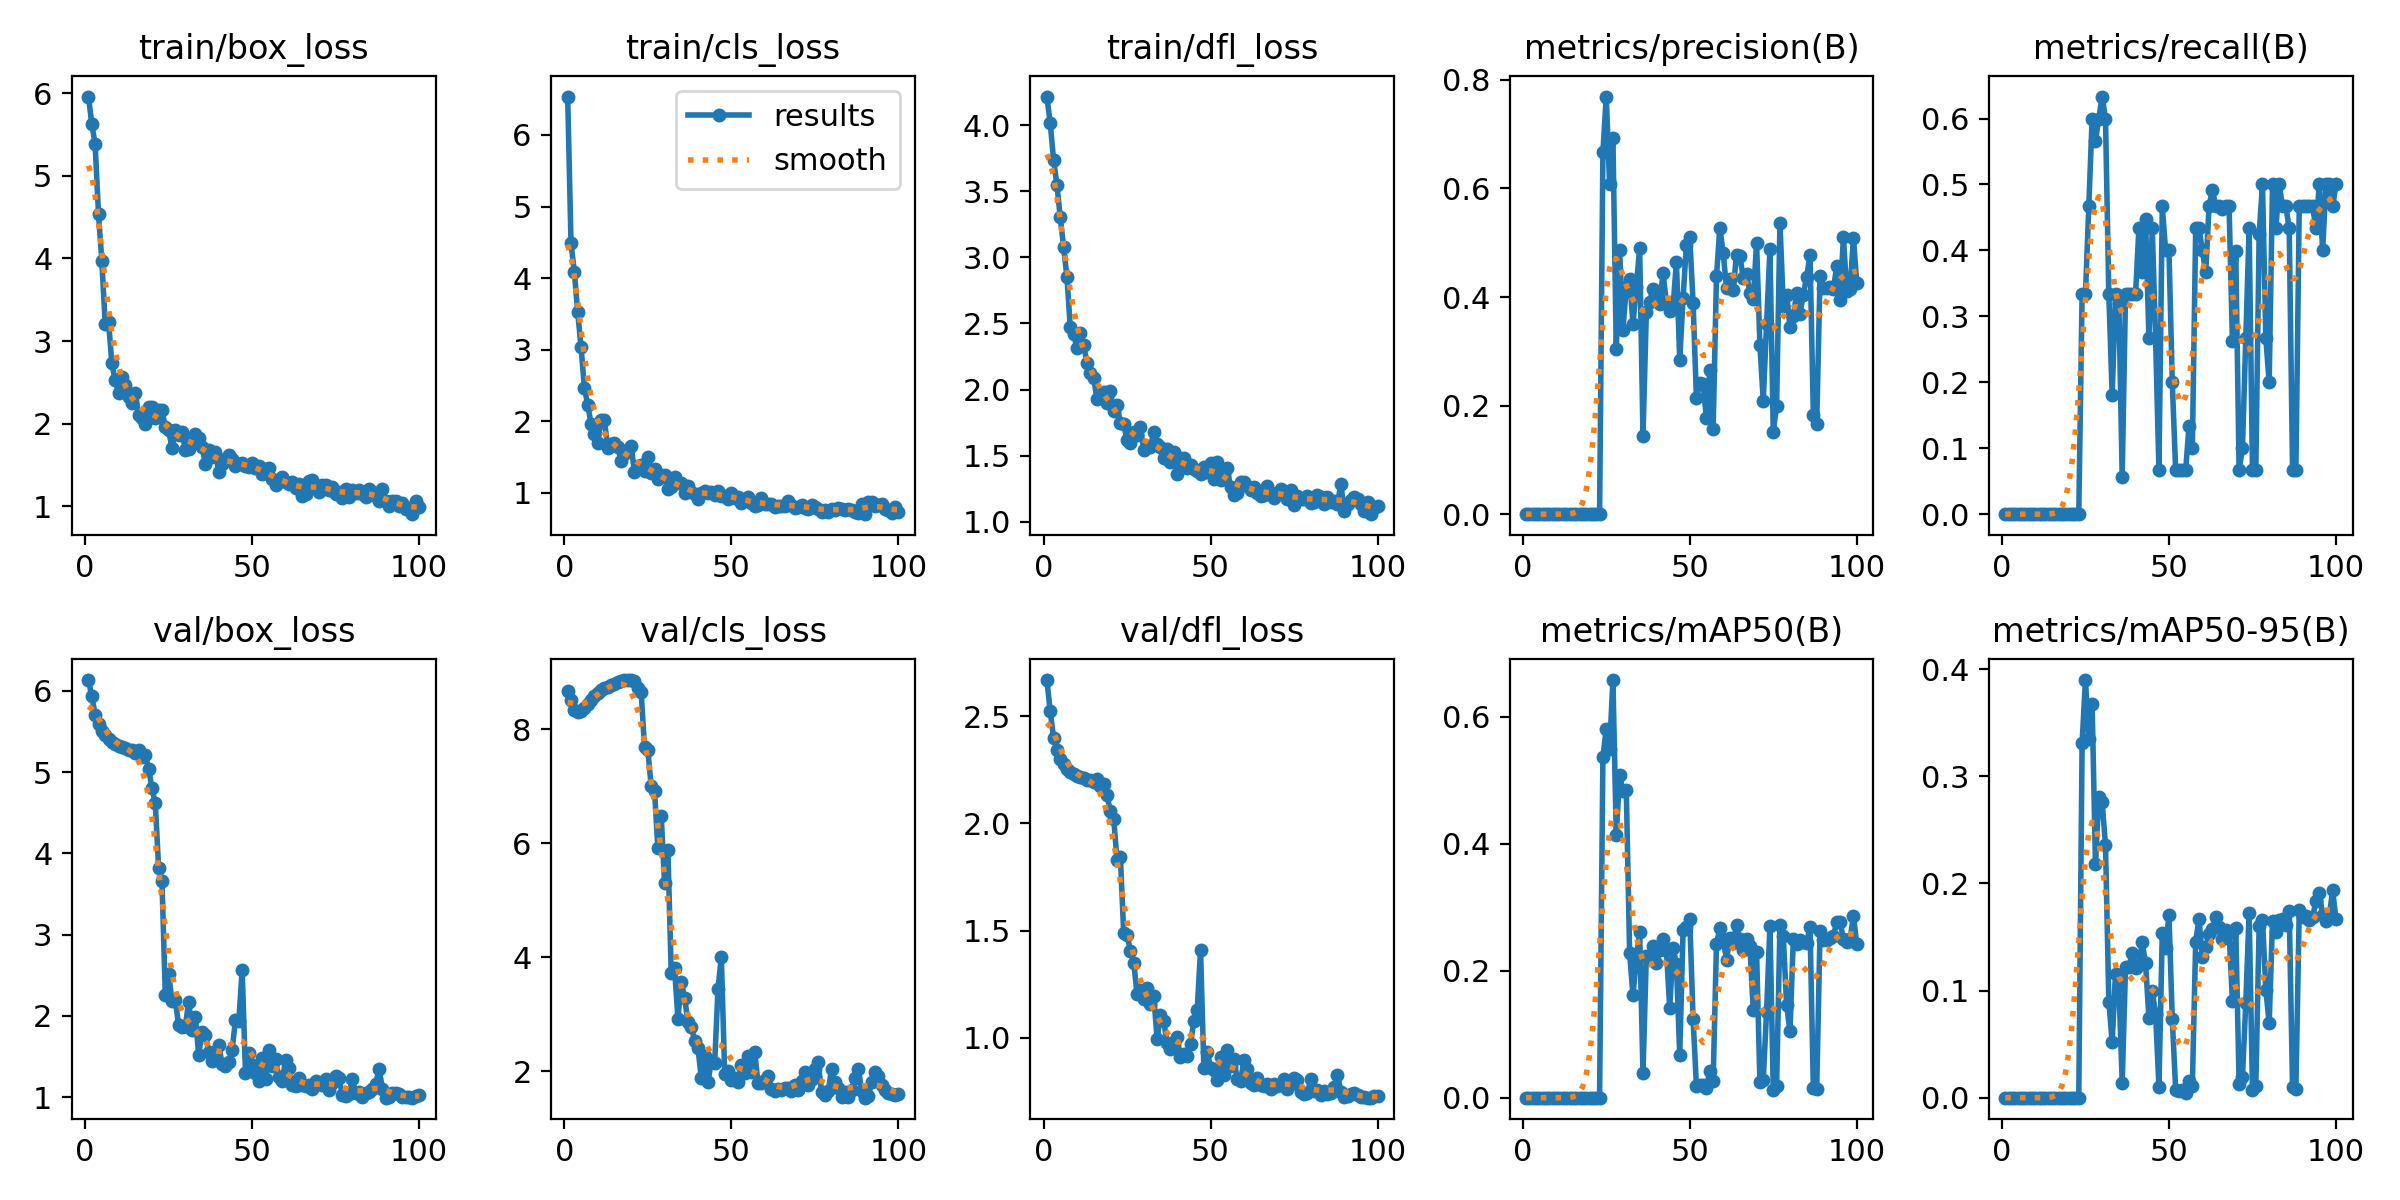

Data behind this chart, as committed beside it:
epoch, time, train/box_loss, train/cls_loss, train/dfl_loss, metrics/precision(B), metrics/recall(B), metrics/mAP50(B), metrics/mAP50-95(B), val/box_loss, val/cls_loss, val/dfl_loss, lr/pg0, lr/pg1, lr/pg2
1, 13.63, 5.959, 6.537, 4.216, 0, 0, 0, 0, 6.134, 8.669, 2.669, 0.0964, 0.0004, 0.0004
2, 23.13, 5.623, 4.485, 4.016, 0, 0, 0, 0, 5.932, 8.508, 2.523, 0.09189, 0.0008911, 0.0008911
3, 32.03, 5.38, 4.086, 3.74, 0, 0, 0, 0, 5.706, 8.343, 2.4, 0.08737, 0.001372, 0.001372
4, 40.35, 4.536, 3.526, 3.549, 0, 0, 0, 0, 5.595, 8.305, 2.343, 0.08284, 0.001844, 0.001844
5, 49.12, 3.968, 3.039, 3.306, 0, 0, 0, 0, 5.508, 8.319, 2.3, 0.0783, 0.002305, 0.002305
6, 57.6, 3.207, 2.472, 3.078, 0, 0, 0, 0, 5.463, 8.361, 2.278, 0.07376, 0.002756, 0.002756
7, 66.4, 3.234, 2.232, 2.854, 0, 0, 0, 0, 5.404, 8.44, 2.253, 0.0692, 0.003198, 0.003198
8, 74.56, 2.732, 1.967, 2.472, 0, 0, 0, 0, 5.374, 8.503, 2.24, 0.06463, 0.00363, 0.00363
9, 82.91, 2.526, 1.827, 2.42, 0, 0, 0, 0, 5.344, 8.58, 2.228, 0.06005, 0.004052, 0.004052
10, 91.67, 2.37, 1.7, 2.316, 0, 0, 0, 0, 5.324, 8.63, 2.221, 0.05546, 0.004463, 0.004463
11, 100.7, 2.561, 2.022, 2.431, 0, 0, 0, 0, 5.308, 8.681, 2.215, 0.05087, 0.004865, 0.004865
12, 110.2, 2.469, 2.016, 2.339, 0, 0, 0, 0, 5.293, 8.72, 2.211, 0.04626, 0.005257, 0.005257
13, 119, 2.326, 1.631, 2.204, 0, 0, 0, 0, 5.275, 8.736, 2.204, 0.04164, 0.00564, 0.00564
14, 128.1, 2.253, 1.684, 2.126, 0, 0, 0, 0, 5.273, 8.772, 2.204, 0.03701, 0.006012, 0.006012
15, 137.9, 2.375, 1.695, 2.09, 0, 0, 0, 0, 5.238, 8.798, 2.191, 0.03237, 0.006374, 0.006374
16, 147, 2.1, 1.638, 1.927, 0, 0, 0, 0, 5.279, 8.819, 2.206, 0.02773, 0.006727, 0.006727
17, 156.3, 2.065, 1.443, 1.966, 0, 0, 0, 0, 5.191, 8.842, 2.175, 0.02307, 0.007069, 0.007069
18, 165.2, 2.002, 1.54, 1.982, 0, 0, 0, 0, 5.208, 8.853, 2.182, 0.0184, 0.007402, 0.007402
19, 174, 2.207, 1.602, 1.897, 0, 0, 0, 0, 5.045, 8.86, 2.131, 0.01372, 0.007725, 0.007725
20, 183.4, 2.206, 1.661, 1.99, 0, 0, 0, 0, 4.802, 8.857, 2.056, 0.009038, 0.008038, 0.008038
21, 192.8, 2.072, 1.289, 1.838, 0, 0, 0, 0, 4.619, 8.84, 2.022, 0.00802, 0.00802, 0.00802
22, 201.4, 2.168, 1.379, 1.884, 0, 0, 0, 0, 3.819, 8.719, 1.831, 0.007921, 0.007921, 0.007921
23, 211.1, 2.168, 1.385, 1.747, 0, 0, 0, 0, 3.661, 8.645, 1.844, 0.007822, 0.007822, 0.007822
24, 221.5, 1.954, 1.307, 1.741, 0.6667, 0.3333, 0.5366, 0.331, 2.261, 7.682, 1.489, 0.007723, 0.007723, 0.007723
25, 231.2, 1.921, 1.501, 1.615, 0.7692, 0.3333, 0.5805, 0.3897, 2.518, 7.634, 1.479, 0.007624, 0.007624, 0.007624
26, 242, 1.707, 1.275, 1.597, 0.6087, 0.4667, 0.5496, 0.3349, 2.185, 6.997, 1.406, 0.007525, 0.007525, 0.007525
27, 252.6, 1.922, 1.331, 1.68, 0.6923, 0.6, 0.6574, 0.367, 2.191, 6.918, 1.351, 0.007426, 0.007426, 0.007426
28, 264.7, 1.869, 1.196, 1.655, 0.3036, 0.5667, 0.4132, 0.2183, 1.883, 5.921, 1.204, 0.007327, 0.007327, 0.007327
29, 277.2, 1.899, 1.251, 1.717, 0.4865, 0.6, 0.5079, 0.2809, 1.866, 6.473, 1.224, 0.007228, 0.007228, 0.007228
30, 287.9, 1.683, 1.252, 1.544, 0.3393, 0.6333, 0.4822, 0.2757, 1.871, 5.305, 1.181, 0.007129, 0.007129, 0.007129
31, 299.6, 1.692, 1.062, 1.564, 0.4186, 0.6, 0.4836, 0.2358, 2.175, 5.88, 1.232, 0.00703, 0.00703, 0.00703
32, 315.6, 1.804, 1.081, 1.566, 0.4335, 0.3333, 0.2271, 0.08971, 1.822, 3.721, 1.157, 0.006931, 0.006931, 0.006931
33, 333.9, 1.872, 1.218, 1.677, 0.35, 0.18, 0.1609, 0.05192, 1.982, 3.807, 1.195, 0.006832, 0.006832, 0.006832
34, 350.2, 1.832, 1.143, 1.585, 0.4191, 0.3333, 0.2188, 0.1158, 1.523, 2.919, 0.9941, 0.006733, 0.006733, 0.006733
35, 366.8, 1.717, 1.134, 1.568, 0.4898, 0.3205, 0.2602, 0.105, 1.799, 3.572, 1.108, 0.006634, 0.006634, 0.006634
36, 385.3, 1.515, 1.001, 1.482, 0.1446, 0.05694, 0.03883, 0.01405, 1.763, 3.285, 1.078, 0.006535, 0.006535, 0.006535
37, 399.8, 1.684, 1.091, 1.547, 0.3717, 0.3333, 0.2231, 0.1215, 1.561, 2.873, 0.9739, 0.006436, 0.006436, 0.006436
38, 412.9, 1.593, 1.01, 1.451, 0.3912, 0.3333, 0.2192, 0.1222, 1.441, 2.786, 0.9468, 0.006337, 0.006337, 0.006337
39, 428.8, 1.663, 0.9888, 1.53, 0.4156, 0.3333, 0.2395, 0.135, 1.554, 2.537, 0.9804, 0.006238, 0.006238, 0.006238
40, 440.5, 1.421, 0.9102, 1.359, 0.4085, 0.3333, 0.2114, 0.121, 1.641, 2.409, 1.001, 0.006139, 0.006139, 0.006139
41, 456.4, 1.508, 0.9985, 1.48, 0.3875, 0.4333, 0.2318, 0.1237, 1.407, 1.888, 0.9105, 0.00604, 0.00604, 0.00604
42, 476, 1.576, 1.026, 1.482, 0.4438, 0.3667, 0.2496, 0.1449, 1.388, 2.264, 0.9237, 0.005941, 0.005941, 0.005941
43, 493.4, 1.623, 1.001, 1.408, 0.3897, 0.4472, 0.2325, 0.1255, 1.428, 1.808, 0.9148, 0.005842, 0.005842, 0.005842
44, 511.8, 1.568, 1.01, 1.433, 0.3733, 0.2667, 0.141, 0.07422, 1.585, 2.183, 0.9719, 0.005743, 0.005743, 0.005743
45, 531.3, 1.484, 0.9779, 1.396, 0.3818, 0.4333, 0.2361, 0.09953, 1.944, 2.142, 1.078, 0.005644, 0.005644, 0.005644
46, 549.6, 1.51, 1.022, 1.386, 0.465, 0.2667, 0.2105, 0.07819, 1.936, 3.445, 1.13, 0.005545, 0.005545, 0.005545
47, 566.7, 1.526, 0.9504, 1.362, 0.2842, 0.06667, 0.06722, 0.01023, 2.565, 4.002, 1.409, 0.005446, 0.005446, 0.005446
48, 585.9, 1.494, 0.9508, 1.415, 0.3982, 0.4667, 0.264, 0.1536, 1.298, 1.961, 0.857, 0.005347, 0.005347, 0.005347
49, 601.4, 1.475, 0.9188, 1.375, 0.4965, 0.4, 0.2694, 0.1398, 1.54, 2.009, 0.9351, 0.005248, 0.005248, 0.005248
50, 624.5, 1.525, 1.005, 1.445, 0.5109, 0.4, 0.2811, 0.1706, 1.39, 1.845, 0.8609, 0.005149, 0.005149, 0.005149
51, 645.5, 1.462, 0.9362, 1.327, 0.3889, 0.2, 0.1236, 0.07323, 1.299, 1.876, 0.8494, 0.00505, 0.00505, 0.00505
52, 663.1, 1.486, 0.9372, 1.454, 0.2135, 0.06667, 0.01802, 0.00757, 1.196, 1.808, 0.8025, 0.004951, 0.004951, 0.004951
53, 681.2, 1.387, 0.8665, 1.32, 0.241, 0.06667, 0.02065, 0.0064, 1.486, 2.113, 0.911, 0.004852, 0.004852, 0.004852
54, 702.7, 1.447, 0.9045, 1.371, 0.2389, 0.06667, 0.02064, 0.00746, 1.218, 1.965, 0.8267, 0.004753, 0.004753, 0.004753
55, 722, 1.46, 0.9373, 1.408, 0.1766, 0.06667, 0.01585, 0.00476, 1.583, 2.265, 0.9417, 0.004654, 0.004654, 0.004654
56, 742.8, 1.328, 0.8644, 1.26, 0.2652, 0.1333, 0.04141, 0.0157, 1.381, 1.996, 0.8667, 0.004555, 0.004555, 0.004555
57, 765.2, 1.255, 0.8156, 1.2, 0.1571, 0.1, 0.02698, 0.01115, 1.466, 2.334, 0.902, 0.004456, 0.004456, 0.004456
58, 788.3, 1.324, 0.825, 1.221, 0.4378, 0.4333, 0.2414, 0.1457, 1.242, 1.788, 0.8064, 0.004357, 0.004357, 0.004357
59, 814.3, 1.361, 0.9344, 1.3, 0.5275, 0.4333, 0.2669, 0.1668, 1.2, 1.793, 0.797, 0.004258, 0.004258, 0.004258
60, 837.8, 1.301, 0.8447, 1.303, 0.4814, 0.4, 0.2491, 0.1315, 1.456, 1.847, 0.8982, 0.004159, 0.004159, 0.004159
... 40 more rows
